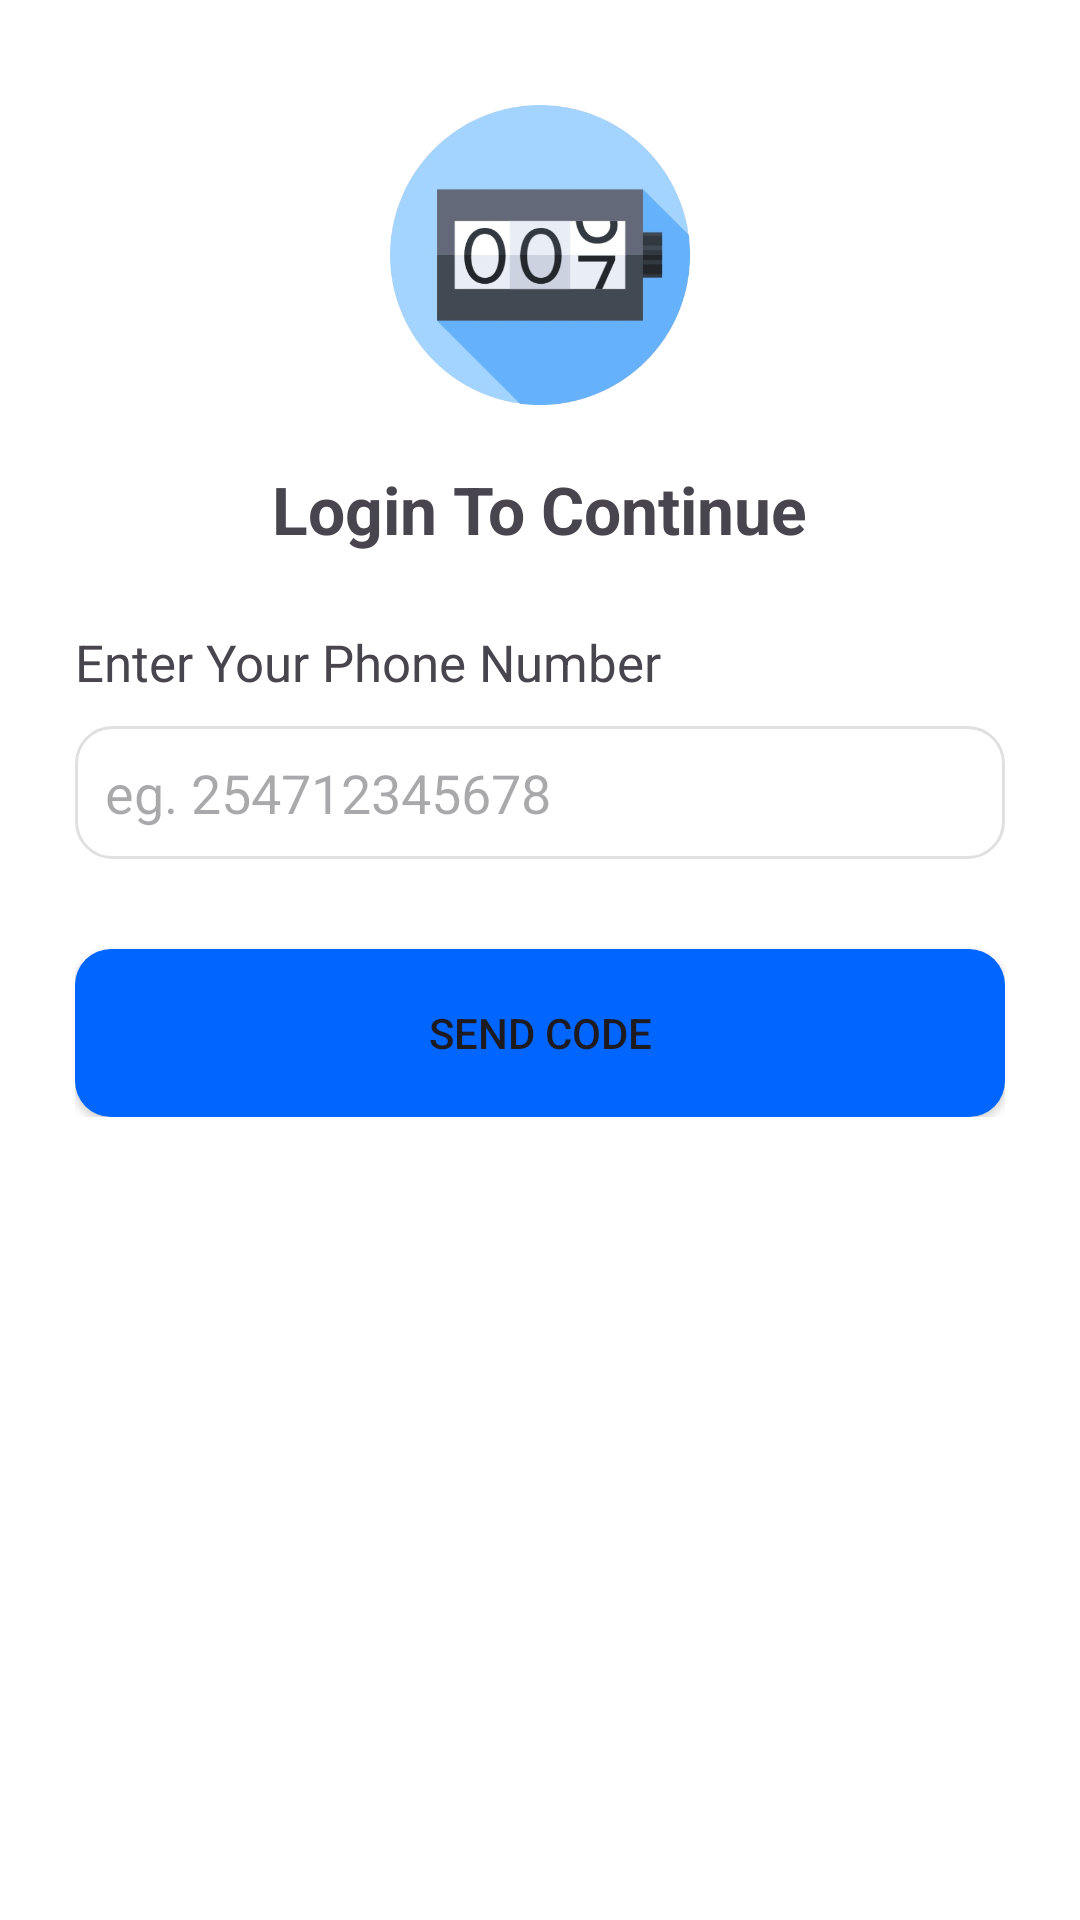

Write the Android layout XML for this screen, with the resource values it uses.
<!-- AndroidManifest.xml: application theme Theme.CountApp -->
<!-- res/layout/activity_login.xml -->
<?xml version="1.0" encoding="utf-8"?>
<RelativeLayout xmlns:android="http://schemas.android.com/apk/res/android"
    xmlns:app="http://schemas.android.com/apk/res-auto"
    xmlns:tools="http://schemas.android.com/tools"
    android:id="@+id/main"
    android:layout_width="match_parent"
    android:layout_height="match_parent"
    android:padding="15dp"
    android:background="@color/white"
    android:fitsSystemWindows="true"
    tools:context=".LoginActivity">


    <LinearLayout
        android:layout_width="match_parent"
        android:layout_height="wrap_content"
        android:layout_marginTop="40dp"
        android:layout_margin="10dp"
        android:orientation="vertical">
        <ImageView
            android:layout_width="100dp"
            android:layout_height="100dp"
            android:src="@drawable/logo"
            android:layout_gravity="center_horizontal"
            android:contentDescription="@string/logo"
            android:layout_marginVertical="10dp"
            />
        <TextView
            android:layout_width="wrap_content"
            android:layout_height="wrap_content"
            android:text="@string/login_to_continue"
            android:textSize="22sp"
            android:textStyle="bold"
            android:layout_gravity="center_horizontal"
            android:layout_marginVertical="10dp"
            />
        <TextView
            android:layout_width="wrap_content"
            android:layout_height="wrap_content"
            android:text="@string/enter_your_phone_number"
            android:textSize="17sp"
            android:layout_marginTop="15dp"
            android:layout_marginBottom="10dp"
            />
        <EditText
            android:layout_width="match_parent"
            android:layout_height="wrap_content"
            android:autofillHints="false"
            android:padding="10dp"
            android:hint="@string/eg_254712345678"
            android:inputType="phone"
            android:id="@+id/phoneEt"
            android:background="@drawable/card_bg"
            />

        <TextView
            android:layout_width="wrap_content"
            android:layout_height="wrap_content"
            android:text="@string/enter_the_code_sent_on_your_phone"
            android:textSize="17sp"
            android:layout_marginTop="15dp"
            android:id="@+id/codeTv"
            android:visibility="gone"
            android:layout_marginBottom="10dp"
            />
        <EditText
            android:layout_width="match_parent"
            android:layout_height="wrap_content"
            android:autofillHints="false"
            android:padding="10dp"
            android:inputType="number"
            android:visibility="gone"
            android:id="@+id/codeEt"
            android:background="@drawable/card_bg"
            />

        <Button
            android:layout_width="match_parent"
            android:layout_height="wrap_content"
            android:id="@+id/submitBtn"
            android:text="@string/send_code"
            android:layout_gravity="center_horizontal"
            android:background="@drawable/button_bg"
            android:layout_marginTop="30dp"
            />

        <LinearLayout
            android:layout_width="match_parent"
            android:layout_height="wrap_content"
            android:orientation="horizontal"
            android:gravity="center_horizontal"
            android:id="@+id/resendCodeLL"
            android:visibility="gone"
            >

            <TextView
                android:layout_width="wrap_content"
                android:layout_height="wrap_content"
                android:text="@string/didn_t_receive_code"
                android:layout_marginEnd="10dp"
                android:visibility="visible"
                android:layout_marginTop="10dp"
                />
            <TextView
                android:layout_width="wrap_content"
                android:layout_height="wrap_content"
                android:id="@+id/resendCodeBtn"
                android:text="@string/resend_code"
                android:layout_marginEnd="10dp"
                android:visibility="visible"
                android:layout_marginTop="10dp"
                android:textColor="@color/colorPrimary"
                />
        </LinearLayout>

    </LinearLayout>

</RelativeLayout>
<!-- resources referenced by this layout -->
<resources>
  <color name="colorPrimary">#2196F3</color>
  <color name="white">#FFFFFFFF</color>
  <!-- drawable button_bg (drawable) -->
  <?xml version="1.0" encoding="utf-8"?>
  <shape xmlns:android="http://schemas.android.com/apk/res/android"
      android:shape="rectangle">
  
      <corners android:radius="12dp" />
      <solid android:color="@color/blue" />
  
      <size android:width="56dp" android:height="56dp"/>
  </shape>
  <!-- drawable card_bg (drawable) -->
  <?xml version="1.0" encoding="utf-8"?>
  <shape xmlns:android="http://schemas.android.com/apk/res/android"
      android:shape="rectangle">
      <solid android:color="@android:color/white" />
      <corners android:radius="12dp" />
      <stroke
          android:width="1dp"
          android:color="#1F000000" />
      <padding
          android:left="8dp"
          android:top="8dp"
          android:right="8dp"
          android:bottom="8dp"/>
  </shape>
  <!-- drawable logo: png bitmap (drawable, 101165 bytes) -->
  <string name="didn_t_receive_code">Didn\'t receive code?</string>
  <string name="eg_254712345678">eg. 254712345678</string>
  <string name="enter_the_code_sent_on_your_phone">Enter The Code Sent On Your Phone</string>
  <string name="enter_your_phone_number">Enter Your Phone Number</string>
  <string name="login_to_continue">Login To Continue</string>
  <string name="logo">logo</string>
  <string name="resend_code">Resend Code</string>
  <string name="send_code">Send Code</string>
  <style name="Theme.CountApp" parent="Base.Theme.CountApp" />
  <color name="blue">#0066ff</color>
  <style name="Base.Theme.CountApp" parent="Theme.Material3.DayNight">
          <item name="colorPrimary">@color/colorPrimary</item>
          <item name="colorPrimaryDark">@color/colorPrimaryDark</item>
          <item name="colorAccent">@color/colorAccent</item>
          <item name="colorSurfaceContainer">@color/colorPrimary</item>
          <item name="android:statusBarColor">@color/colorPrimaryDark</item>.
          <item name="colorOnSurface">@color/white</item>
          <item name="colorOnSurfaceVariant">@color/black</item>
          <item name="android:textColorSecondary">@color/white</item>
          <item name="android:actionMenuTextColor">@color/white</item>
  
      </style>
  <color name="colorPrimaryDark">#1976D2</color>
  <color name="colorAccent">#FF5722</color>
  <color name="black">#FF000000</color>
</resources>
